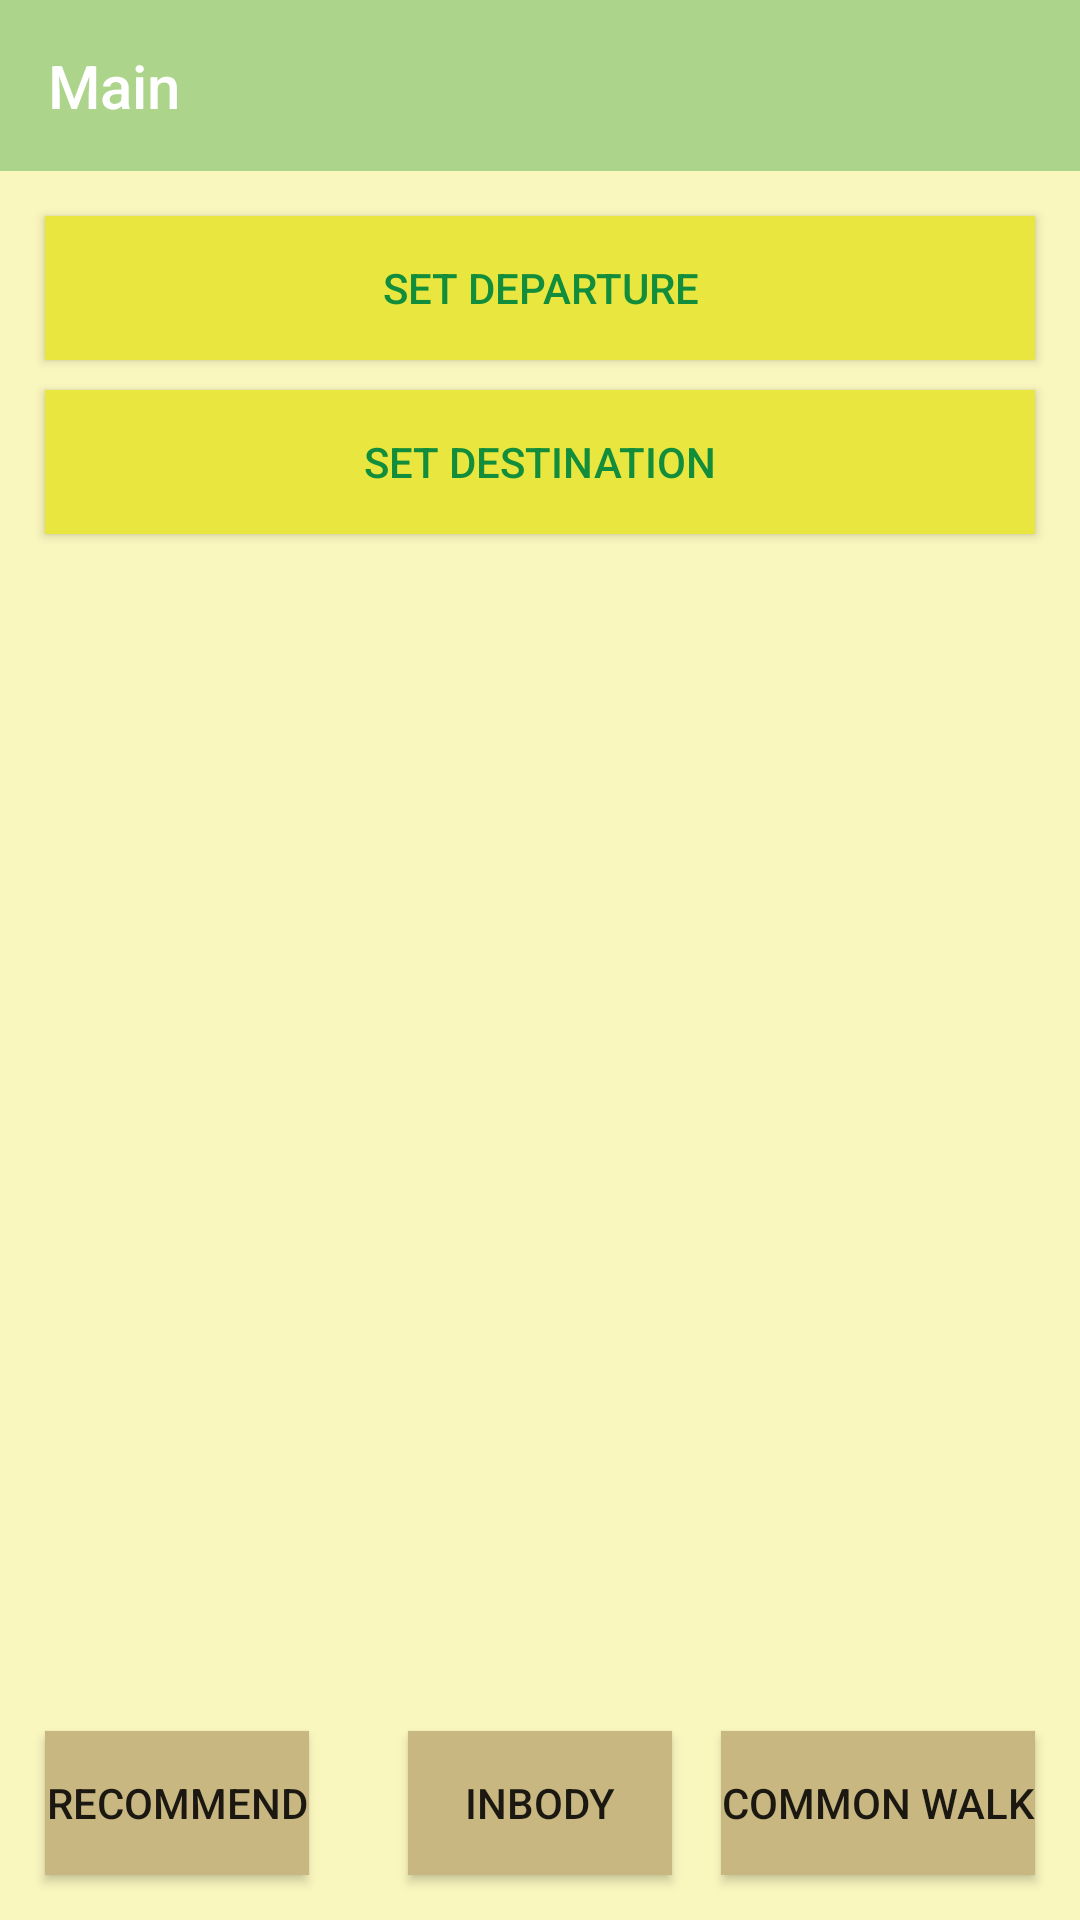

Write the Android layout XML for this screen, with the resource values it uses.
<!-- AndroidManifest.xml: application theme AppTheme -->
<!-- res/layout/activity_main.xml -->
<?xml version="1.0" encoding="utf-8"?>

<LinearLayout xmlns:android="http://schemas.android.com/apk/res/android"
    xmlns:app="http://schemas.android.com/apk/res-auto"
    xmlns:tools="http://schemas.android.com/tools"
    android:layout_width="match_parent"
    android:layout_height="match_parent"
    android:orientation="vertical"
    android:gravity="center_horizontal"
    android:background="@color/colorBack"
    tools:context=".MainActivity">


    <android.support.v7.widget.Toolbar
        android:id="@+id/toolbar_Main"
        android:layout_width="match_parent"
        android:layout_height="wrap_content"
        android:background="?attr/colorPrimary"
        android:minHeight="57dp"
        android:theme="?attr/actionBarTheme"
        app:title="Main"
        tools:layout_editor_absoluteX="8dp"
        tools:layout_editor_absoluteY="2dp" />

    <LinearLayout
        android:layout_width="match_parent"
        android:layout_height="wrap_content"
        android:orientation="vertical"
        android:layout_margin="10dp"
        android:gravity="center_horizontal">
        <Button
            android:id="@+id/button_Departure"
            android:layout_width="match_parent"
            android:layout_height="wrap_content"
            android:layout_margin="5dp"
            android:background="@color/colorYellow"
            android:text="Set Departure"
            android:textColor="@color/colorGreen"
            tools:layout_editor_absoluteX="8dp"
            tools:layout_editor_absoluteY="0dp" />

        <Button
            android:id="@+id/button_Destination"
            android:layout_width="match_parent"
            android:layout_height="wrap_content"
            android:layout_margin="5dp"
            android:background="@color/colorYellow"
            android:text="Set Destination"
            android:textColor="@color/colorGreen"
            tools:layout_editor_absoluteX="8dp"
            tools:layout_editor_absoluteY="0dp" />
    </LinearLayout>

    <FrameLayout
        android:layout_width="match_parent"
        android:layout_height="match_parent"
        tools:layout_editor_absoluteX="8dp"
        tools:layout_editor_absoluteY="8dp"
        android:id="@+id/map_view"
        >


        <Button
            android:id="@+id/button_Recomand"
            android:layout_width="wrap_content"
            android:layout_height="wrap_content"
            android:layout_margin="15dp"
            android:layout_gravity="bottom"
            android:background="@color/colorButton"
            android:text="Recommend"
            tools:layout_editor_absoluteX="0dp"
            tools:layout_editor_absoluteY="0dp" />

        <Button
            android:id="@+id/button_Inbody"
            android:layout_width="wrap_content"
            android:layout_height="wrap_content"
            android:layout_margin="15dp"
            android:layout_gravity="bottom|center"
            android:background="@color/colorButton"
            android:text="Inbody"
            tools:layout_editor_absoluteX="0dp"
            tools:layout_editor_absoluteY="0dp" />

        <Button
            android:id="@+id/button_common"
            android:layout_width="wrap_content"
            android:layout_height="wrap_content"
            android:layout_margin="15dp"
            android:layout_gravity="bottom|right"
            android:background="@color/colorButton"
            android:text="common walk"
            tools:layout_editor_absoluteX="0dp"
            tools:layout_editor_absoluteY="0dp" />

    </FrameLayout>

</LinearLayout>
<!-- resources referenced by this layout -->
<resources>
  <color name="colorBack">#F9F6BE</color>
  <color name="colorButton">#C9B781</color>
  <color name="colorGreen">#128D3B</color>
  <color name="colorYellow">#E9E73F</color>
  <style name="AppTheme" parent="Theme.AppCompat.Light.DarkActionBar">
          
          <item name="colorPrimary">@color/colorPrimary</item>
          <item name="colorPrimaryDark">@color/colorGreen</item>
          <item name="colorAccent">@color/colorAccent</item>
          <item name="windowActionBar">false</item>
          <item name="windowNoTitle">true</item>
  
      </style>
  <color name="colorPrimary">#ACD48B</color>
  <color name="colorAccent">#FF4081</color>
</resources>
